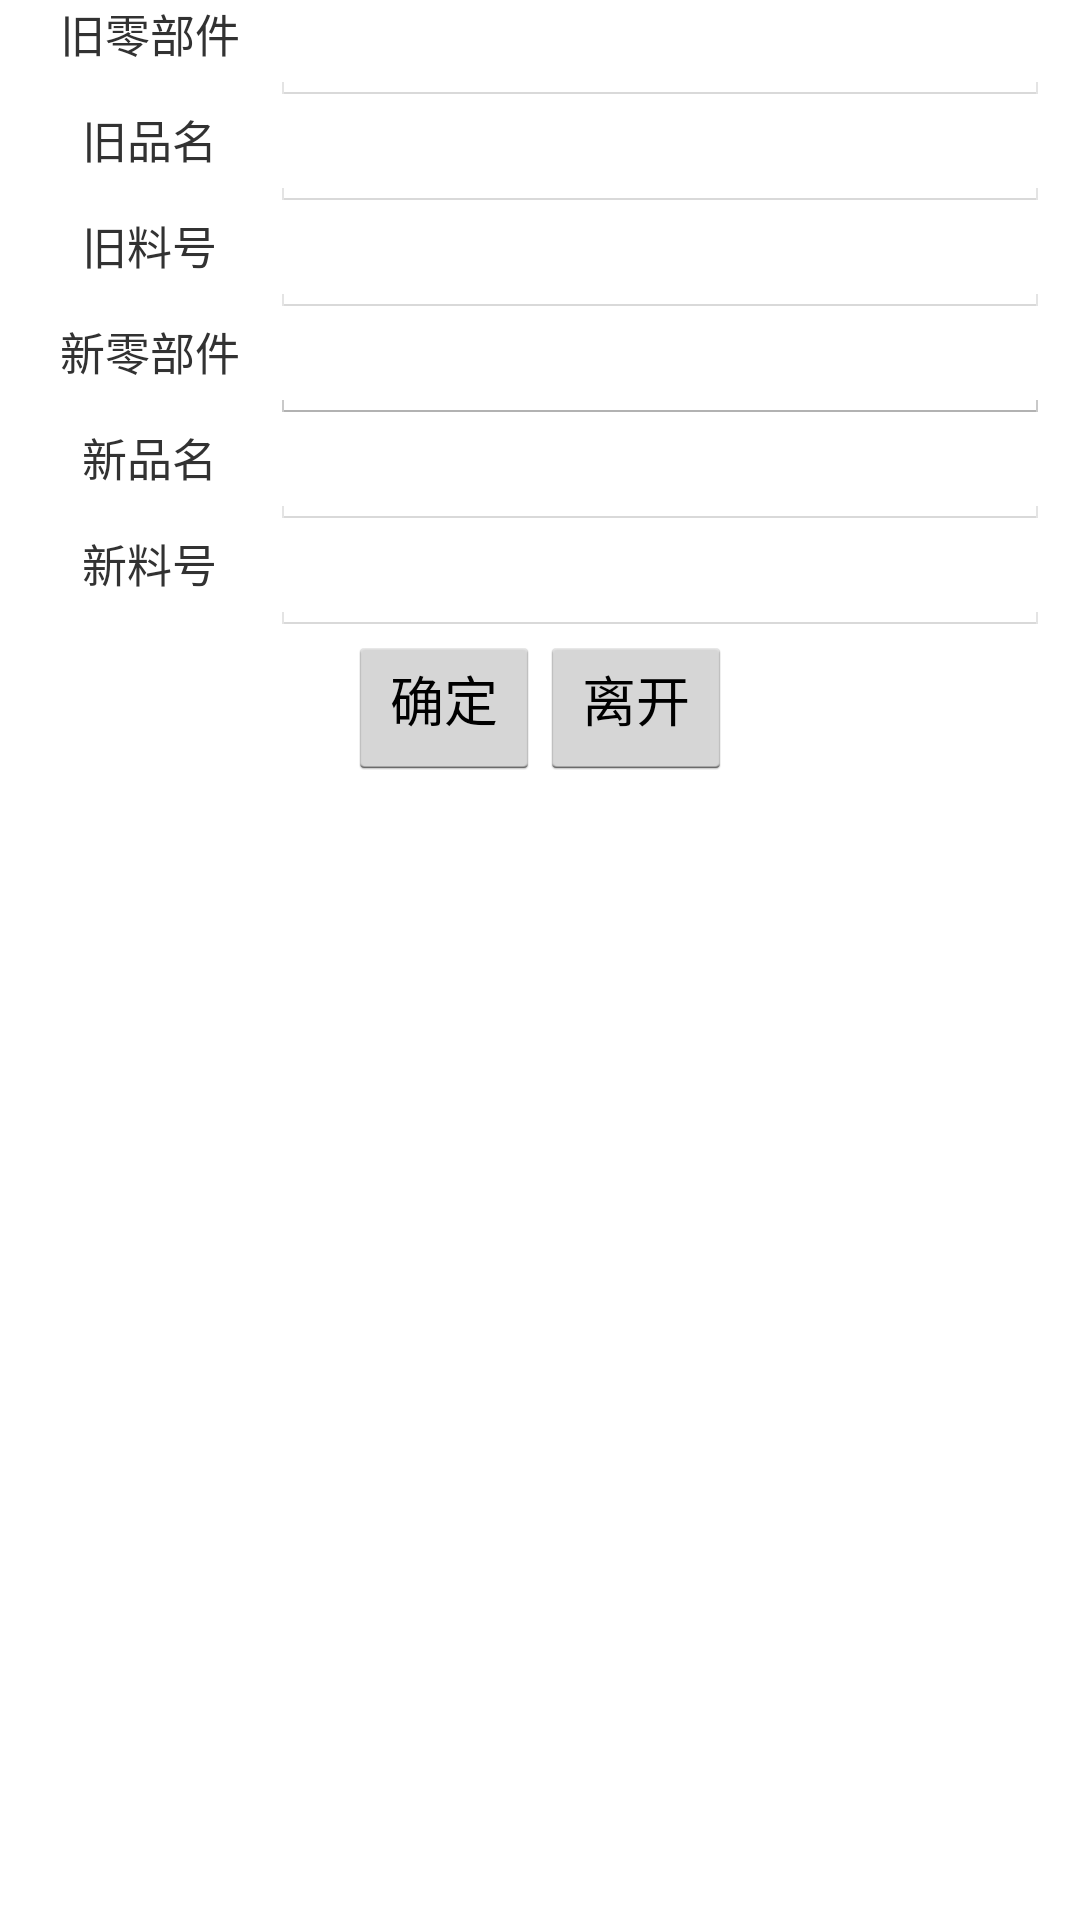

This screen was rendered from an Android layout file. Write that file and the resources it references.
<!-- AndroidManifest.xml: application theme AppTheme -->
<!-- res/layout/activity_wip_compreplace.xml -->
<LinearLayout xmlns:android="http://schemas.android.com/apk/res/android"
    android:layout_width="fill_parent"
    android:layout_height="wrap_content"
    android:gravity="center"
    android:orientation="horizontal" >

    <TableLayout
        android:layout_width="match_parent"
        android:layout_height="match_parent"
        android:layout_marginLeft="10dp"
        android:layout_marginRight="10dp"
        android:stretchColumns="1" >

        <TableRow>

            <TextView
                android:layout_width="80dip"
                android:layout_height="wrap_content"
                android:layout_gravity="center_horizontal"
                android:text="旧零部件"
                android:textSize="15sp" />

            <EditText
                android:id="@+id/wipcompreplace_tvProductserialnumber"
                android:layout_width="match_parent"
                android:layout_height="wrap_content"
                android:layout_span="2"
                android:enabled="false"
                android:inputType="text"
                android:textSize="15sp" />
        </TableRow>

        <TableRow>

            <TextView
                android:layout_width="80dip"
                android:layout_height="wrap_content"
                android:layout_gravity="center_horizontal"
                android:text="旧品名"
                android:textSize="15sp" />

            <EditText
                android:id="@+id/wipcompreplace_tvMaterialName"
                android:layout_width="match_parent"
                android:layout_height="wrap_content"
                android:layout_span="2"
                android:enabled="false"
                android:inputType="text"
                android:textSize="15sp" />
        </TableRow>

        <TableRow>

            <TextView
                android:layout_width="80dip"
                android:layout_height="wrap_content"
                android:layout_gravity="center_horizontal"
                android:text="旧料号"
                android:textSize="15sp" />

            <EditText
                android:id="@+id/wipcompreplace_tvMaterialid"
                android:layout_width="match_parent"
                android:layout_height="wrap_content"
                android:layout_span="2"
                android:enabled="false"
                android:inputType="text"
                android:textSize="15sp" />
        </TableRow>

        <TableRow>

            <TextView
                android:layout_width="80dip"
                android:layout_height="wrap_content"
                android:layout_gravity="center_horizontal"
                android:text="新零部件"
                android:textSize="15sp" />

            <EditText
                android:id="@+id/wipcompreplace_tvnewProductserialnumber"
                android:layout_width="match_parent"
                android:layout_height="wrap_content"
                android:layout_span="2"
                android:inputType="text"
                android:textSize="15sp" />

            <EditText
                android:id="@+id/wipcompreplace_tvSEQ"
                android:layout_width="0dip"
                android:layout_height="wrap_content"
                android:layout_span="2"
                android:inputType="text"
                android:textSize="15sp" />
        </TableRow>

        <TableRow>

            <TextView
                android:layout_width="80dip"
                android:layout_height="wrap_content"
                android:layout_gravity="center_horizontal"
                android:text="新品名"
                android:textSize="15sp" />

            <EditText
                android:id="@+id/wipcompreplace_tvnewMaterialName"
                android:layout_width="match_parent"
                android:layout_height="wrap_content"
                android:layout_span="2"
                android:enabled="false"
                android:inputType="text"
                android:textSize="15sp" />
        </TableRow>

        <TableRow>

            <TextView
                android:layout_width="80dip"
                android:layout_height="wrap_content"
                android:layout_gravity="center_horizontal"
                android:text="新料号"
                android:textSize="15sp" />

            <EditText
                android:id="@+id/wipcompreplace_tvnewMaterialid"
                android:layout_width="match_parent"
                android:layout_height="wrap_content"
                android:layout_span="2"
                android:enabled="false"
                android:inputType="text"
                android:textSize="15sp" />
        </TableRow>

        <LinearLayout
            android:layout_width="wrap_content"
            android:layout_height="wrap_content"
            android:gravity="center"
            android:orientation="horizontal" >

            <Button
                android:id="@+id/wipcompreplace_btnConfirm"
                android:layout_width="wrap_content"
                android:layout_height="wrap_content"
                android:paddingTop="2dp"
                android:text="确定" />

            <Button
                android:id="@+id/wipcompreplace_btnExit"
                android:layout_width="wrap_content"
                android:layout_height="wrap_content"
                android:paddingTop="2dp"
                android:text="离开" />
        </LinearLayout>
    </TableLayout>

</LinearLayout>
<!-- resources referenced by this layout -->
<resources>
  <style name="AppTheme" parent="AppBaseTheme">
          
      </style>
  <style name="AppBaseTheme" parent="android:Theme.Light">
          
      </style>
</resources>
